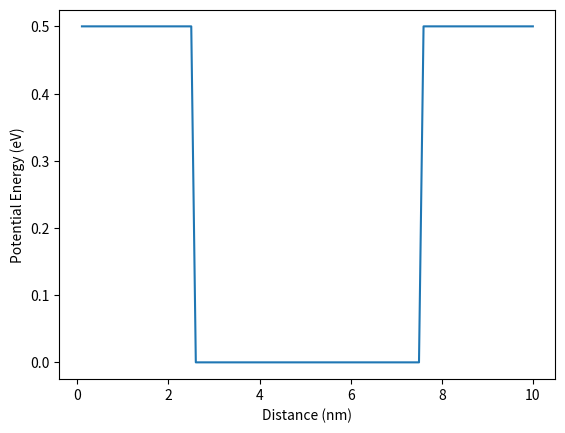
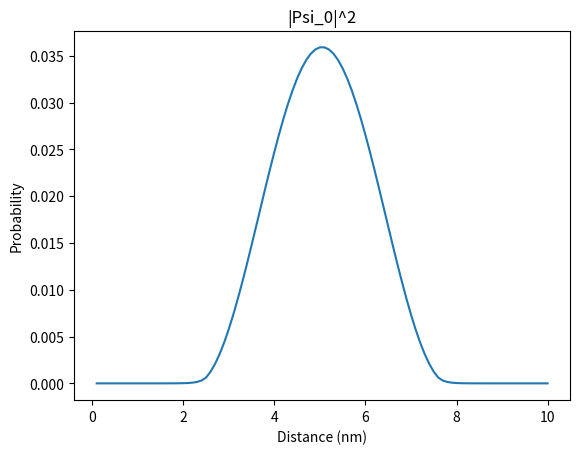
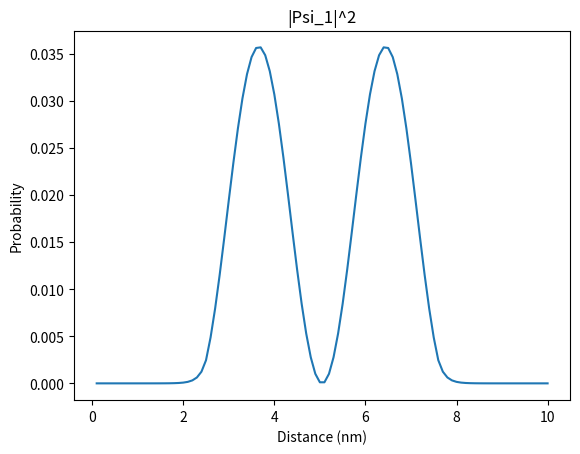

These figures' Python source, in order:
import numpy as np
import matplotlib.pyplot as plt

#constants
hbar=1.055e-34 #Js
q=1.602e-19    #C
m=9.1e-31      #kg

#grid
Np=100
a=1e-10    #m
X=a*np.linspace(1, Np, Np)/1e-9  #nm

#Define Hamiltonian as a tridiagonal matrix
t0=(hbar*hbar)/(2*m*a*a)/q #divide by q to convert to eV
on=2.0*t0*np.ones(Np)
off=-t0*np.ones(Np-1)

#Define 'particle in a box' potential
n1=25
n2=75 
x1=n1*a/1e-9
x2=n2*a/1e-9
print(x1)
print(x2)
V0=0.5; #eV
U=np.array(V0*np.ones(n1))
U=np.append(U,np.zeros(n2-n1))
U=np.append(U,V0*np.ones(Np-n2)) 
#print(U)

#Define Hamiltonian
H=np.diag(on+U)+np.diag(off,1)+np.diag(off,-1)
#print(H)

#solve for eigenvalues and vectors
W,V=np.linalg.eig(H)
idx = W.argsort()[::1]   
W = W[idx]
V = V[:,idx]
#print(W)
#print(V)

#print eigenvalues and energy gaps
print(W[0:10])
Energy_gap=W[1]-W[0]
print(Energy_gap)

#calculate probablity
Psi0=np.multiply(V[:,0],V[:,0])
Psi1=np.multiply(V[:,1],V[:,1])

plt.figure(1)
plt.plot(X, U)
plt.xlabel('Distance (nm)')
plt.ylabel('Potential Energy (eV)')
plt.show()

plt.figure(2)
plt.plot(X, Psi0)
plt.xlabel('Distance (nm)')
plt.ylabel('Probability')
plt.title('|Psi_0|^2')
plt.show()

plt.figure(3)
plt.plot(X, Psi1)
plt.xlabel('Distance (nm)')
plt.ylabel('Probability')
plt.title('|Psi_1|^2')
plt.show()
